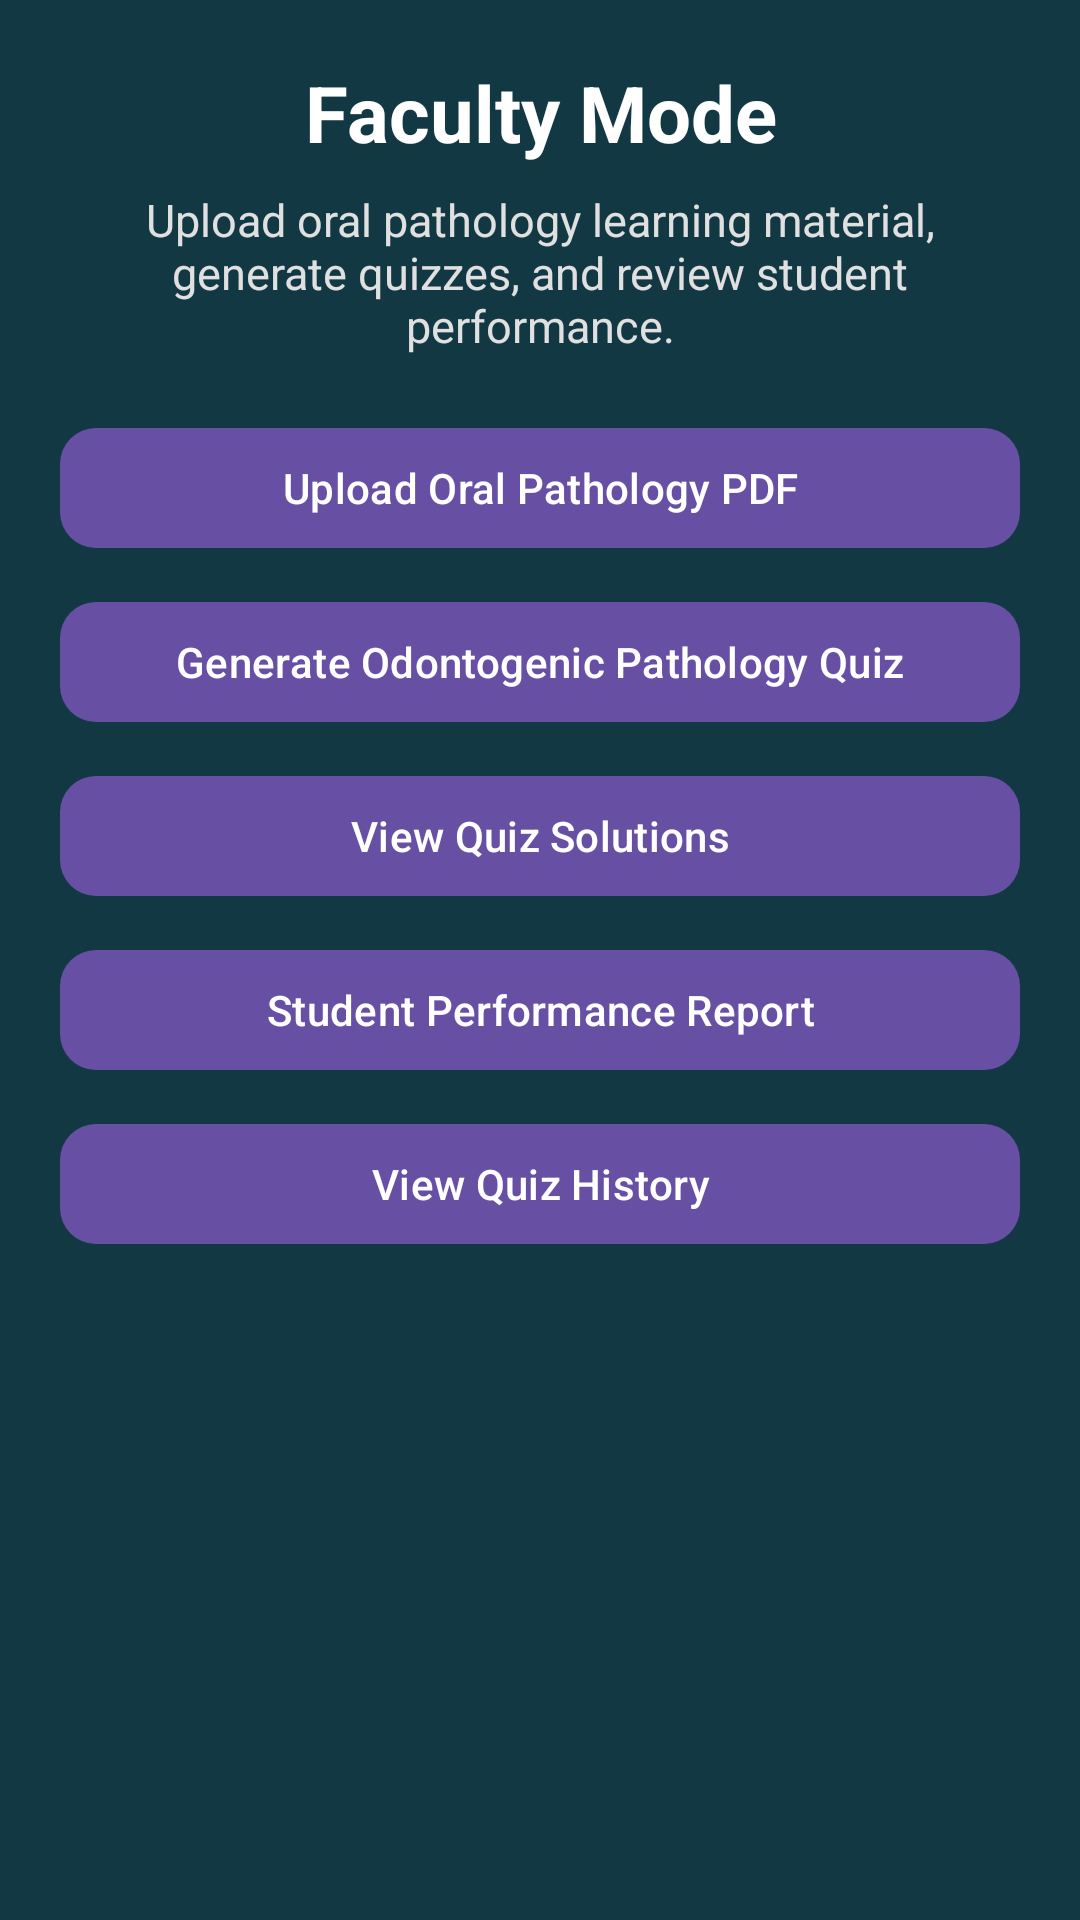

Layout XML and referenced resources for this Android screen:
<!-- AndroidManifest.xml: application theme Theme.Madproj -->
<!-- res/layout/activity_faculty_dashboard.xml -->
<?xml version="1.0" encoding="utf-8"?>
<ScrollView xmlns:android="http://schemas.android.com/apk/res/android"
    xmlns:app="http://schemas.android.com/apk/res-auto"
    android:layout_width="match_parent"
    android:layout_height="match_parent"
    android:background="#123943">

    <LinearLayout
        android:layout_width="match_parent"
        android:layout_height="wrap_content"
        android:orientation="vertical"
        android:padding="20dp">

        <TextView
            android:layout_width="match_parent"
            android:layout_height="wrap_content"
            android:text="Faculty Mode"
            android:textColor="#FFFFFF"
            android:textSize="26sp"
            android:textStyle="bold"
            android:gravity="center"
            android:paddingBottom="8dp" />

        <TextView
            android:layout_width="match_parent"
            android:layout_height="wrap_content"
            android:text="Upload oral pathology learning material, generate quizzes, and review student performance."
            android:textColor="#E0E0E0"
            android:textSize="15sp"
            android:gravity="center"
            android:paddingBottom="20dp" />

        <com.google.android.material.button.MaterialButton
            android:id="@+id/btnUploadPdf"
            android:layout_width="match_parent"
            android:layout_height="wrap_content"
            android:text="Upload Oral Pathology PDF"
            android:textAllCaps="false"
            android:layout_marginBottom="10dp"
            app:cornerRadius="12dp" />

        <com.google.android.material.button.MaterialButton
            android:id="@+id/btnGenerateQuiz"
            android:layout_width="match_parent"
            android:layout_height="wrap_content"
            android:text="Generate Odontogenic Pathology Quiz"
            android:textAllCaps="false"
            android:layout_marginBottom="10dp"
            app:cornerRadius="12dp" />

        <com.google.android.material.button.MaterialButton
            android:id="@+id/btnQuizSolutions"
            android:layout_width="match_parent"
            android:layout_height="wrap_content"
            android:text="View Quiz Solutions"
            android:textAllCaps="false"
            android:layout_marginBottom="10dp"
            app:cornerRadius="12dp" />

        <com.google.android.material.button.MaterialButton
            android:id="@+id/btnStudentReport"
            android:layout_width="match_parent"
            android:layout_height="wrap_content"
            android:text="Student Performance Report"
            android:textAllCaps="false"
            android:layout_marginBottom="10dp"
            app:cornerRadius="12dp" />

        <com.google.android.material.button.MaterialButton
            android:id="@+id/btnQuizHistory"
            android:layout_width="match_parent"
            android:layout_height="wrap_content"
            android:text="View Quiz History"
            android:textAllCaps="false"
            android:layout_marginBottom="10dp"
            app:cornerRadius="12dp" />

    </LinearLayout>

</ScrollView>
<!-- resources referenced by this layout -->
<resources>
  <style name="Theme.Madproj" parent="Base.Theme.Madproj" />
  <style name="Base.Theme.Madproj" parent="Theme.Material3.DayNight.NoActionBar">
          
          
          <item name="android:textColor">@color/white</item>
          <item name="android:textColorPrimary">@color/white</item>
          <item name="android:textColorSecondary">@color/white</item>
      </style>
  <!-- not gathered from this repository: default colours our renderer supplied (Android Studio template values) -->
  <color name="white">#FFFFFFFF</color>
</resources>
